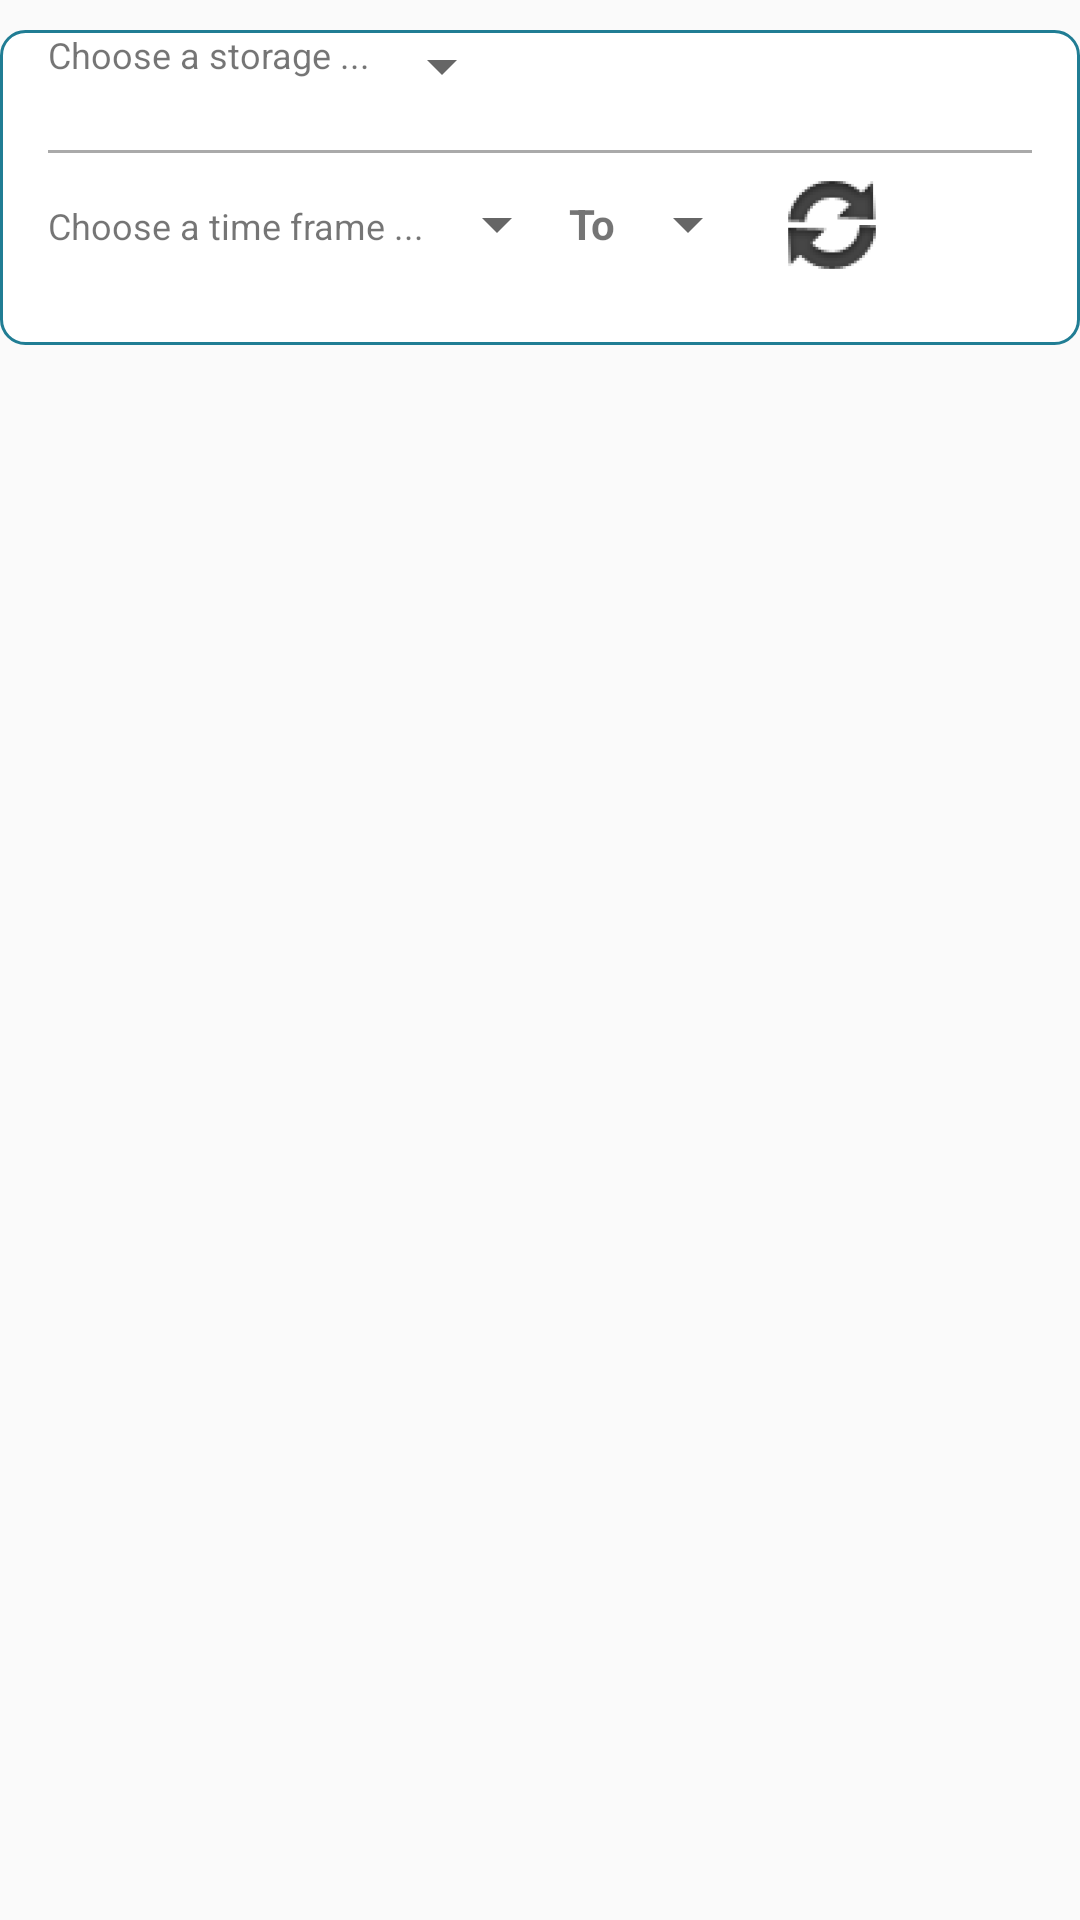

Produce the Android XML layout that renders to this screen, including the resource entries it uses.
<!-- AndroidManifest.xml: application theme AppTheme -->
<!-- res/layout/fragment_usage_break_up.xml -->
<LinearLayout xmlns:android="http://schemas.android.com/apk/res/android"
    android:layout_width="match_parent"
    android:layout_height="wrap_content"
    android:orientation="vertical">

    
    

    <include layout="@layout/fragment_filter" />

    
    <FrameLayout
        android:id="@+id/piechart_container"
        android:layout_width="match_parent"
        android:layout_height="match_parent" />

</LinearLayout>
<!-- res/layout/fragment_filter.xml (included above) -->
<?xml version="1.0" encoding="utf-8"?>
<FrameLayout xmlns:android="http://schemas.android.com/apk/res/android"
    android:layout_width="match_parent"
    android:layout_height="wrap_content"
    android:paddingTop="@dimen/list_item_vertical_margin"
    android:paddingBottom="@dimen/list_item_vertical_margin"
    android:id="@+id/filter">

    <LinearLayout
        android:layout_width="match_parent"
        android:layout_height="wrap_content"
        android:layout_gravity="center"
        android:background="@drawable/round_rect_shape"
        android:orientation="vertical"
        android:paddingLeft="@dimen/activity_horizontal_margin"
        android:paddingRight="@dimen/activity_horizontal_margin">




        
        <LinearLayout
            android:layout_width="match_parent"
            android:layout_height="wrap_content"
            android:orientation="horizontal"
            android:paddingBottom="@dimen/activity_horizontal_margin"
            >

            <TextView
                android:layout_width="wrap_content"
                android:layout_height="wrap_content"
                android:text="@string/storage_filter_prompt"
                android:textColor="@color/wallet_hint_foreground_holo_light"
                android:textSize="12sp" />

            <Spinner
                android:id="@+id/storage_spinner"
                android:layout_width="wrap_content"
                android:layout_height="wrap_content" />

        </LinearLayout>

        
        <View
            android:layout_width="match_parent"
            android:layout_height="1dp"
            android:background="@android:color/darker_gray" />

        
        <LinearLayout
            android:layout_width="match_parent"
            android:layout_height="wrap_content"
            android:layout_gravity="start"
            android:orientation="horizontal"
            android:paddingBottom="@dimen/activity_horizontal_margin">

            <TextView
                android:layout_width="wrap_content"
                android:layout_height="wrap_content"
                android:paddingTop="@dimen/activity_horizontal_margin"
                android:text="@string/date_filter_prompt"
                android:textColor="@color/wallet_hint_foreground_holo_light"
                android:textSize="12sp" />

            <TextView
                android:id="@+id/from"
                style="?android:attr/spinnerStyle"
                android:layout_width="wrap_content"
                android:layout_height="wrap_content"/>

            <TextView
                android:layout_width="wrap_content"
                android:layout_height="wrap_content"
                android:text="@string/to"
                android:textStyle="bold"
                android:textSize="14sp"/>

            <TextView
                android:id="@+id/to"
                style="?android:attr/spinnerStyle"
                android:layout_width="wrap_content"
                android:layout_height="wrap_content"/>

            <ImageButton
                android:layout_width="wrap_content"
                android:layout_height="wrap_content"
                android:id="@+id/refreshButton"
                android:background="@drawable/refresh"
                android:layout_gravity="end" />

        </LinearLayout>
    </LinearLayout>

</FrameLayout>
<!-- resources referenced by this layout -->
<resources>
  <dimen name="activity_horizontal_margin">16dp</dimen>
  <dimen name="list_item_vertical_margin">10dp</dimen>
  <!-- drawable refresh: png bitmap (drawable-hdpi, 3758 bytes) -->
  <!-- drawable round_rect_shape (drawable) -->
  <?xml version="1.0" encoding="utf-8"?>
  <shape xmlns:android="http://schemas.android.com/apk/res/android"
      android:shape="rectangle" >
  
      <solid android:color="#ffffff" />
      <corners
          android:bottomLeftRadius="8dp"
          android:bottomRightRadius="8dp"
          android:topLeftRadius="8dp"
          android:topRightRadius="8dp" />
      <stroke
          android:width="1dp"
          android:color="#ff207d94" />
  </shape>
  <string name="date_filter_prompt">Choose a time frame ...</string>
  <string name="storage_filter_prompt">Choose a storage ...</string>
  <string name="to">    To   </string>
  <style name="AppTheme" parent="Theme.AppCompat.Light.DarkActionBar">
          
      </style>
</resources>
